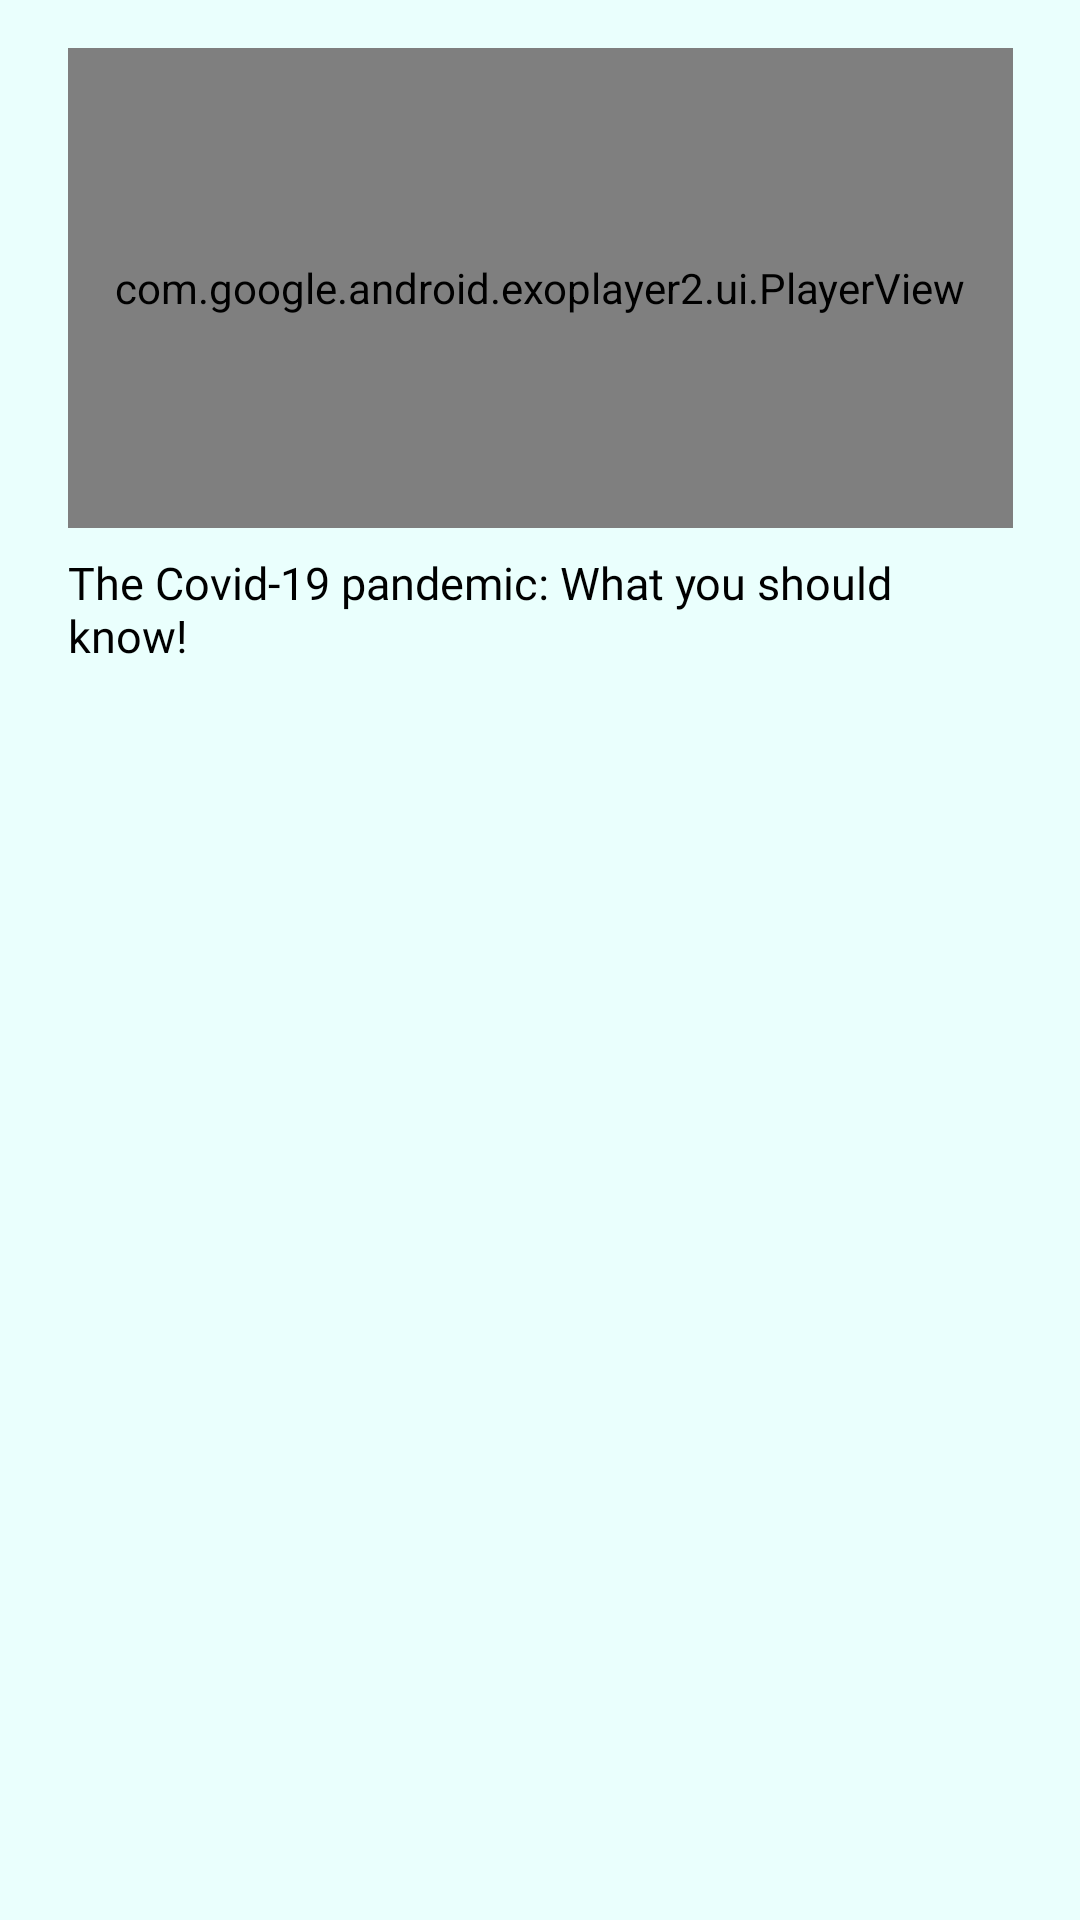

Produce the Android XML layout that renders to this screen, including the resource entries it uses.
<!-- AndroidManifest.xml: application theme AppTheme -->
<!-- res/layout/video_item.xml -->
<?xml version="1.0" encoding="utf-8"?>
<layout xmlns:android="http://schemas.android.com/apk/res/android"
    xmlns:app="http://schemas.android.com/apk/res-auto"
    xmlns:tools="http://schemas.android.com/tools">
    <data>
        <variable
            name="url"
            type="String" />
        <variable
            name="callback"
            type="com.project.know.ui.videoui.VideoStateChange" />
        <variable
            name="viewModel"
            type="com.project.know.ui.videoui.VideoViewModel" />
    </data>

    <androidx.constraintlayout.widget.ConstraintLayout
        android:id="@+id/video_item_constraint"
        android:layout_width="match_parent"
        android:layout_height="wrap_content"
        android:background="@color/colorPrimary">

        <FrameLayout
            android:id="@+id/playerviewContainer"
            android:layout_width="315dp"
            android:layout_height="160dp"
            android:layout_marginStart="16dp"
            android:layout_marginTop="16dp"
            android:layout_marginEnd="16dp"
            app:layout_constraintEnd_toEndOf="parent"
            app:layout_constraintStart_toStartOf="parent"
            app:layout_constraintTop_toTopOf="parent">

            <com.google.android.exoplayer2.ui.PlayerView
                android:id="@+id/ep_video_view"
                android:layout_width="match_parent"
                android:layout_height="match_parent"
                app:video_url="@{url}"
                app:on_state_change="@{callback}"
                app:viewModel="@{viewModel}"
                app:resize_mode="fit"
                app:surface_type="texture_view"
                app:use_controller="false" />
        </FrameLayout>

        <TextView
            android:id="@+id/video_description"
            android:layout_width="0dp"
            android:layout_height="wrap_content"
            android:layout_marginTop="8dp"
            android:fontFamily="@font/raleway_medium"
            android:text="@string/test_description"
            android:textAlignment="viewStart"
            android:textAppearance="@style/TextAppearance.AppCompat.Medium"
            android:textColor="#000000"
            android:textSize="15sp"
            app:layout_constraintEnd_toEndOf="@+id/playerviewContainer"
            app:layout_constraintStart_toStartOf="@+id/playerviewContainer"
            app:layout_constraintTop_toBottomOf="@+id/playerviewContainer" />

    </androidx.constraintlayout.widget.ConstraintLayout>
</layout>
<!-- resources referenced by this layout -->
<resources>
  <color name="colorPrimary">#EAFFFD</color>
  <string name="test_description">The Covid-19 pandemic: What you should know!</string>
  <style name="AppTheme" parent="Theme.MaterialComponents.DayNight.NoActionBar">
          
          <item name="colorPrimary">@color/colorPrimary</item>
          <item name="colorPrimaryDark">@color/colorPrimaryDark</item>
          <item name="android:textColorSecondary">@color/colorAccent</item>
          <item name="android:textColorPrimary">@color/colorAccent</item>
          <item name="colorAccent">@color/colorAccent</item>
      </style>
  <color name="colorPrimaryDark">#4BBFB4</color>
  <color name="colorAccent">#EE8572</color>
</resources>
